3-way image classification set "images_256" from GitHub (Do-Trung-Quan/DO-AN-TOT-NGHIEP-E22-T02); label vocabulary: STB, normal, silicosis.

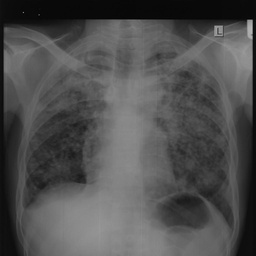
Label: STB

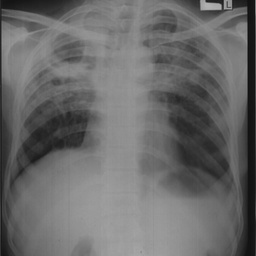
Label: STB

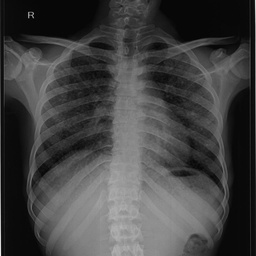
Label: silicosis

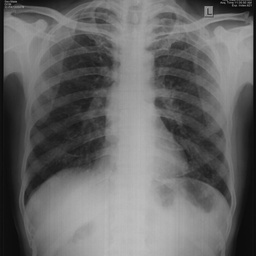
Label: silicosis

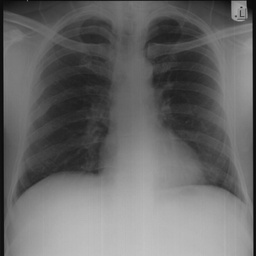
Label: normal

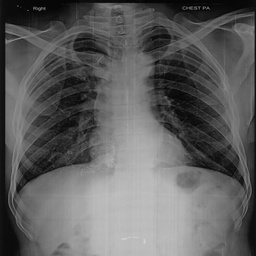
Label: normal
